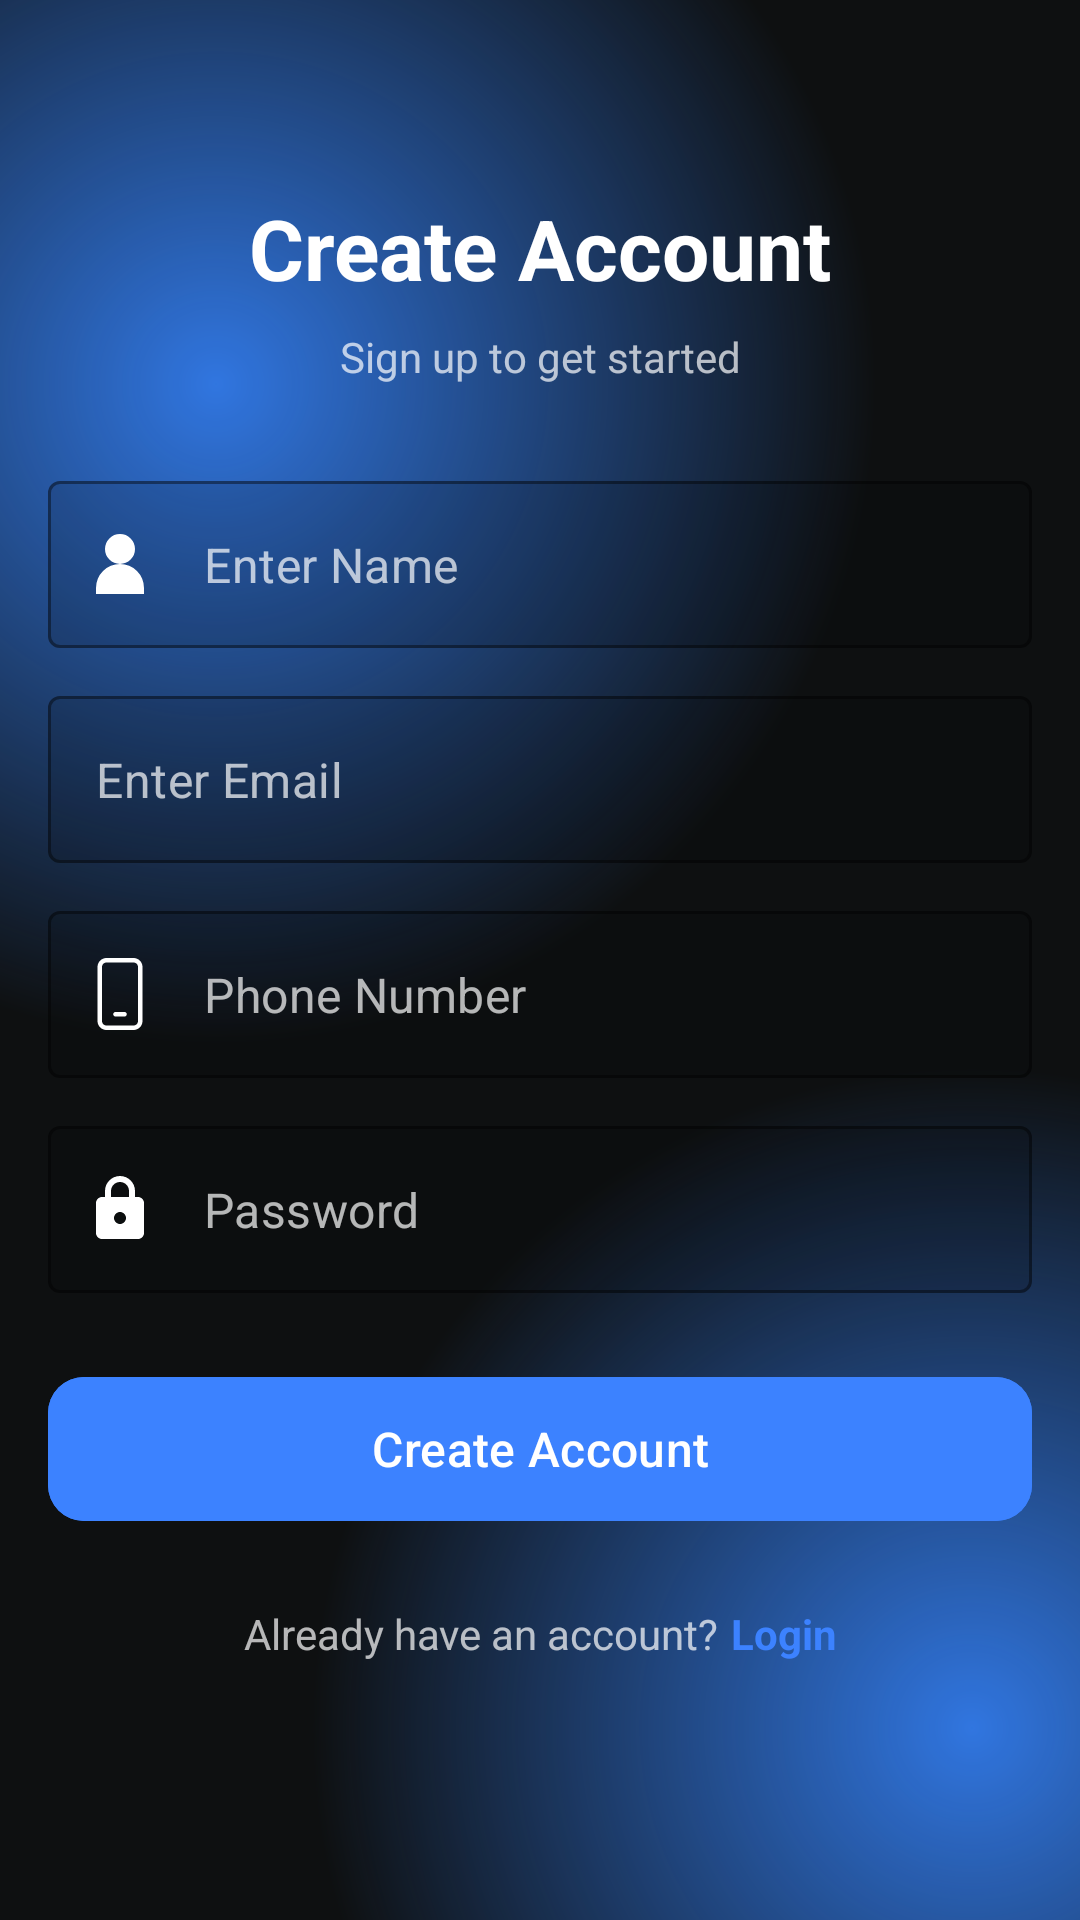

Write the Android layout XML for this screen, with the resource values it uses.
<!-- AndroidManifest.xml: application theme AppTheme -->
<!-- res/layout/fragment_sign_up.xml -->
<?xml version="1.0" encoding="utf-8"?>
<androidx.constraintlayout.widget.ConstraintLayout
    xmlns:android="http://schemas.android.com/apk/res/android"
    xmlns:app="http://schemas.android.com/apk/res-auto"
    android:layout_width="match_parent"
    android:layout_height="match_parent"
    android:padding="16dp"
    android:background="@drawable/gradient_background_top">


    
    <TextView
        android:id="@+id/title"
        android:layout_width="wrap_content"
        android:layout_height="wrap_content"
        android:layout_marginTop="48dp"
        android:text="Create Account"
        android:textColor="@android:color/white"
        android:textSize="28sp"
        android:textStyle="bold"
        app:layout_constraintStart_toStartOf="parent"
        app:layout_constraintEnd_toEndOf="parent"
        app:layout_constraintTop_toTopOf="parent"/>

    <TextView
        android:id="@+id/subtitle"
        android:layout_width="wrap_content"
        android:layout_height="wrap_content"
        android:layout_marginTop="8dp"
        android:text="Sign up to get started"
        android:textColor="#B3FFFFFF"
        android:textSize="14sp"
        app:layout_constraintStart_toStartOf="parent"
        app:layout_constraintEnd_toEndOf="parent"
        app:layout_constraintTop_toBottomOf="@id/title"/>

    
    <com.google.android.material.textfield.TextInputLayout
        android:id="@+id/layoutName"
        style="@style/Widget.MaterialComponents.TextInputLayout.OutlinedBox"
        android:layout_width="0dp"
        android:layout_height="wrap_content"
        android:layout_marginTop="32dp"
        android:hint=""
        app:boxBackgroundColor="#22000000"
        app:boxStrokeColor="#66FFFFFF"
        app:startIconDrawable="@drawable/ic_person"
        app:startIconTint="@android:color/white"
        app:hintEnabled="false"
        app:layout_constraintStart_toStartOf="parent"
        app:layout_constraintEnd_toEndOf="parent"
        app:layout_constraintTop_toBottomOf="@id/subtitle">

        <com.google.android.material.textfield.TextInputEditText
            android:id="@+id/etName"
            android:layout_width="match_parent"
            android:layout_height="wrap_content"
            android:hint="Enter Name"
            android:inputType="textPersonName"
            android:textColor="@android:color/white"
            android:textColorHint="#B3FFFFFF"/>

    </com.google.android.material.textfield.TextInputLayout>

    
    <com.google.android.material.textfield.TextInputLayout
        android:id="@+id/layoutEmail"
        style="@style/Widget.MaterialComponents.TextInputLayout.OutlinedBox"
        android:layout_width="0dp"
        android:layout_height="wrap_content"
        android:layout_marginTop="16dp"
        android:hint=""
        app:boxBackgroundColor="#22000000"
        app:boxStrokeColor="#66FFFFFF"
        app:startIconDrawable="@drawable/ic_email"
        app:startIconTint="@android:color/white"
        app:hintEnabled="false"
        app:layout_constraintStart_toStartOf="parent"
        app:layout_constraintEnd_toEndOf="parent"
        app:layout_constraintTop_toBottomOf="@id/layoutName">

        <com.google.android.material.textfield.TextInputEditText
            android:id="@+id/etEmail"
            android:layout_width="match_parent"
            android:layout_height="wrap_content"
            android:hint="Enter Email"
            android:inputType="textEmailAddress"
            android:textColor="@android:color/white"
            android:textColorHint="#B3FFFFFF"/>

    </com.google.android.material.textfield.TextInputLayout>

    
    <com.google.android.material.textfield.TextInputLayout
        android:id="@+id/layoutPhone"
        style="@style/Widget.MaterialComponents.TextInputLayout.OutlinedBox"
        android:layout_width="0dp"
        android:layout_height="wrap_content"
        android:layout_marginTop="16dp"
        android:hint=""
        app:boxBackgroundColor="#22000000"
        app:boxStrokeColor="#66FFFFFF"
        app:startIconDrawable="@drawable/ic_phone"
        app:startIconTint="@android:color/white"
        app:hintEnabled="false"
        app:layout_constraintStart_toStartOf="parent"
        app:layout_constraintEnd_toEndOf="parent"
        app:layout_constraintTop_toBottomOf="@id/layoutEmail">

        <com.google.android.material.textfield.TextInputEditText
            android:id="@+id/etPhone"
            android:layout_width="match_parent"
            android:layout_height="wrap_content"
            android:hint="Phone Number"
            android:inputType="phone"
            android:textColor="@android:color/white"
            android:textColorHint="#B3FFFFFF"/>

    </com.google.android.material.textfield.TextInputLayout>


    
    <com.google.android.material.textfield.TextInputLayout
        android:id="@+id/layoutPassword"
        style="@style/Widget.MaterialComponents.TextInputLayout.OutlinedBox"
        android:layout_width="0dp"
        android:layout_height="wrap_content"
        android:layout_marginTop="16dp"
        android:hint=""
        app:boxBackgroundColor="#22000000"
        app:boxStrokeColor="#66FFFFFF"
        app:startIconDrawable="@drawable/ic_lock"
        app:startIconTint="@android:color/white"
        app:endIconDrawable="@drawable/ic_visibility_off"
        app:endIconTint="@android:color/white"
        app:hintEnabled="false"
        app:passwordToggleEnabled="false"
        app:layout_constraintStart_toStartOf="parent"
        app:layout_constraintEnd_toEndOf="parent"
        app:layout_constraintTop_toBottomOf="@id/layoutPhone">

        <com.google.android.material.textfield.TextInputEditText
            android:id="@+id/etPassword"
            android:layout_width="match_parent"
            android:layout_height="wrap_content"
            android:hint="Password"
            android:inputType="textPassword"
            android:textColor="@android:color/white"
            android:textColorHint="#B3FFFFFF"/>

    </com.google.android.material.textfield.TextInputLayout>

    
    <com.google.android.material.button.MaterialButton
        android:id="@+id/btnCreateAccount"
        android:layout_width="0dp"
        android:layout_height="56dp"
        android:layout_marginTop="24dp"
        android:text="Create Account"
        android:textAllCaps="false"
        android:textColor="@android:color/white"
        android:textSize="16sp"
        android:backgroundTint="#3C82FF"
        app:cornerRadius="12dp"
        app:layout_constraintStart_toStartOf="parent"
        app:layout_constraintEnd_toEndOf="parent"
        app:layout_constraintTop_toBottomOf="@id/layoutPassword"/>

    
    <LinearLayout
        android:id="@+id/layoutLogin"
        android:layout_width="wrap_content"
        android:layout_height="wrap_content"
        android:layout_marginTop="24dp"
        android:orientation="horizontal"
        app:layout_constraintStart_toStartOf="parent"
        app:layout_constraintEnd_toEndOf="parent"
        app:layout_constraintTop_toBottomOf="@id/btnCreateAccount">

        <TextView
            android:id="@+id/tvPrompt"
            android:layout_width="wrap_content"
            android:layout_height="wrap_content"
            android:text="Already have an account?"
            android:textColor="#B3FFFFFF"
            android:textSize="14sp"/>

        <TextView
            android:id="@+id/tvLoginLink"
            android:layout_width="wrap_content"
            android:layout_height="wrap_content"
            android:layout_marginStart="4dp"
            android:text="Login"
            android:textColor="#3C82FF"
            android:textSize="14sp"
            android:textStyle="bold"/>

    </LinearLayout>


</androidx.constraintlayout.widget.ConstraintLayout>
<!-- resources referenced by this layout -->
<resources>
  <!-- drawable gradient_background_top (drawable) -->
  <?xml version="1.0" encoding="utf-8"?>
  <layer-list xmlns:android="http://schemas.android.com/apk/res/android">
  
      
      <item>
          <shape>
              <solid android:color="#0E1011" />
          </shape>
      </item>
  
      
      <item>
          <shape>
              <gradient
                  android:type="radial"
                  android:centerX="0.2"
                  android:centerY="0.2"
                  android:gradientRadius="220dp"
                  android:startColor="#3075DF"
                  android:endColor="@android:color/transparent" />
          </shape>
      </item>
  
      
      <item>
          <shape>
              <gradient
                  android:type="radial"
                  android:centerX="0.9"
                  android:centerY="0.9"
                  android:gradientRadius="220dp"
                  android:startColor="#3075DF"
                  android:endColor="@android:color/transparent" />
          </shape>
      </item>
  
  </layer-list>
  <!-- drawable ic_lock (drawable) -->
  <?xml version="1.0" encoding="utf-8"?>
  <vector xmlns:android="http://schemas.android.com/apk/res/android"
      android:width="24dp"
      android:height="24dp"
      android:viewportWidth="24"
      android:viewportHeight="24"
      android:autoMirrored="true">
      
      <path
          android:fillColor="#FF000000"
          android:pathData="M18,8h-1V6c0,-2.76 -2.24,-5 -5,-5S7,3.24 7,6v2H6c-1.1,0 -2,0.9 -2,2v10c0,1.1 0.9,2 2,2h12c1.1,0 2,-0.9 2,-2V10c0,-1.1 -0.9,-2 -2,-2zM12,17c-1.1,0 -2,-0.9 -2,-2s0.9,-2 2,-2 2,0.9 2,2 -0.9,2 -2,2zM9,8V6c0,-1.66 1.34,-3 3,-3s3,1.34 3,3v2H9z"/>
  </vector>
  <!-- drawable ic_person (drawable) -->
  <?xml version="1.0" encoding="utf-8"?>
  <vector xmlns:android="http://schemas.android.com/apk/res/android"
      android:width="24dp" android:height="24dp"
      android:viewportWidth="24" android:viewportHeight="24">
      <path android:fillColor="#FFC1C7D0"
          android:pathData="M12,12a5,5 0 1 0 0,-10a5,5 0 0 0 0,10zM4,20a8,8 0 0 1 16,0v2H4v-2z"/>
  </vector>
  <!-- drawable ic_visibility_off (drawable) -->
  <?xml version="1.0" encoding="utf-8"?>
  <vector xmlns:android="http://schemas.android.com/apk/res/android"
      android:width="24dp"
      android:height="24dp"
      android:viewportWidth="24"
      android:viewportHeight="24"
      android:autoMirrored="true">
      
      <path
          android:fillColor="#FF000000"
          android:pathData="M12,7c2.76,0 5,2.24 5,5 0,0.73 -0.16,1.42 -0.44,2.04l2.92,2.92C21.51,15.55 22.41,14.36 23,13c-1.73,-4 -5.54,-7 -11,-7 -1.27,0 -2.46,0.2 -3.57,0.57l2.06,2.06C10.58,7.16 11.27,7 12,7zM2.1,3.51L3.51,2.1l18.38,18.38 -1.41,1.41 -2.03,-2.03C16.69,20.11 14.45,21 12,21 6.46,21 2.65,18 1,14c0.64,-1.48 1.58,-2.81 2.73,-3.93l-1.63,-1.63L2.1,3.51zM12,9c-0.36,0 -0.7,0.07 -1.01,0.2l4.81,4.81c0.13,-0.31 0.2,-0.65 0.2,-1.01 0,-1.66 -1.34,-3 -3,-3zM6.53,10.53C5.58,11.37 4.78,12.34 4.2,13.43 5.93,17.43 9.11,19 12,19c1.5,0 2.87,-0.39 4.09,-1.12l-2.02,-2.02C13.59,16.29 12.83,16.5 12,16.5 10.07,16.5 8.5,14.93 8.5,13c0,-0.83 0.21,-1.59 0.62,-2.27L6.53,10.53z"/>
  </vector>
  <style name="AppTheme" parent="Theme.Material3.DayNight.NoActionBar">
          
          <item name="android:windowBackground">@color/background</item>
          <item name="android:textColorPrimary">@color/text_primary</item>
          <item name="android:textColorSecondary">@color/text_secondary</item>
          <item name="colorPrimary">@color/blue</item>
          <item name="colorPrimaryVariant">@color/blue_dark</item>
          <item name="colorOnPrimary">@color/white</item>
      </style>
  <color name="background">#F9FAFB</color>
  <color name="text_primary">#000000</color>
  <color name="text_secondary">#666666</color>
  <color name="blue">#004A99</color>
  <color name="blue_dark">#002F6C</color>
  <color name="white">#FFFFFF</color>
</resources>
